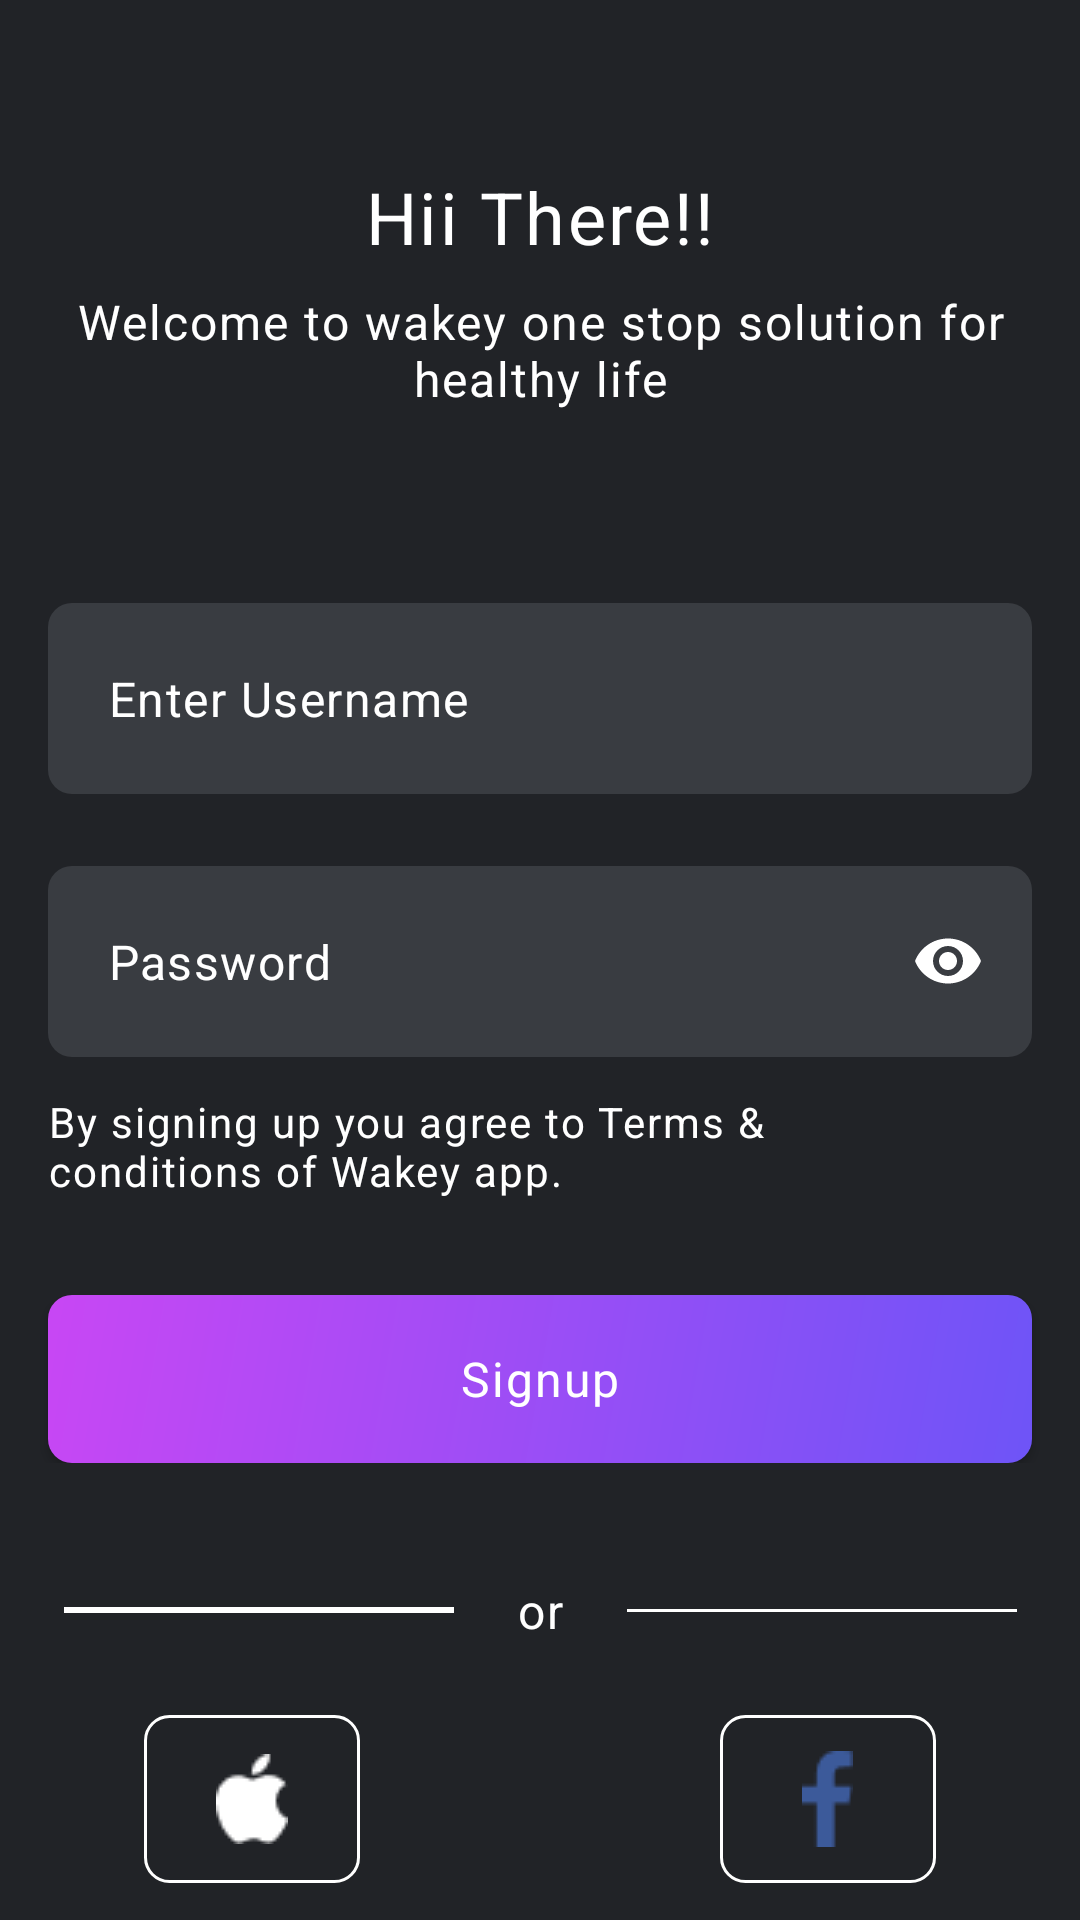

Android layout source for this screen:
<!-- AndroidManifest.xml: application theme Theme.AssignmentMotion -->
<!-- res/layout/fragment_register.xml -->
<androidx.constraintlayout.widget.ConstraintLayout xmlns:android="http://schemas.android.com/apk/res/android"
    xmlns:tools="http://schemas.android.com/tools"
    android:layout_width="match_parent"
    android:background="@color/black"
    android:layout_height="match_parent"
    xmlns:app="http://schemas.android.com/apk/res-auto"
    tools:context="com.example.assignmentmotion.RegisterFragment">

    <TextView
        android:id="@+id/tv_login_title"
        android:layout_width="wrap_content"
        android:layout_height="wrap_content"
        app:layout_constraintStart_toStartOf="parent"
        app:layout_constraintEnd_toEndOf="parent"
        android:text="@string/title_hii_there"
        android:textColor="@color/white"
        android:textAppearance="@style/TextAppearance.Wakey.BodyLarge.Bold"
        app:layout_constraintTop_toTopOf="parent"
        android:layout_marginTop="@dimen/margin_56dp" />


    <TextView
        android:id="@+id/tv_login_description"
        android:layout_width="match_parent"
        android:layout_height="wrap_content"
        app:layout_constraintStart_toStartOf="parent"
        app:layout_constraintEnd_toEndOf="parent"
        android:text="@string/label_welcome"
        android:textColor="@color/white"
        android:textAlignment="center"
        android:textAppearance="@style/TextAppearance.Wakey.LabelMedium.Regular"
        app:layout_constraintTop_toBottomOf="@id/tv_login_title"
        android:layout_marginTop="@dimen/margin_8dp"
        android:layout_marginHorizontal="@dimen/margin_24dp"/>

    <com.google.android.material.textfield.TextInputLayout
        android:id="@+id/til_username_login"
        android:layout_width="match_parent"
        android:layout_height="wrap_content"
        app:hintEnabled="false"
        app:layout_constraintStart_toStartOf="parent"
        app:layout_constraintEnd_toEndOf="parent"
        android:padding="@dimen/margin_4dp"
        android:layout_marginHorizontal="@dimen/margin_16dp"
        app:layout_constraintTop_toBottomOf="@+id/tv_login_description"
        android:background="@drawable/bg_button_register"
        android:layout_marginTop="@dimen/margin_64dp" >

        <com.google.android.material.textfield.TextInputEditText
            android:id="@+id/tit_username_login"
            android:layout_width="match_parent"
            android:layout_height="match_parent"
            android:hint="@string/hint_username"
            android:background="@android:color/transparent"
            android:textColorHint="@color/white"
            android:textColor="@color/white" />

    </com.google.android.material.textfield.TextInputLayout>


    <com.google.android.material.textfield.TextInputLayout
        android:id="@+id/til_password_login"
        android:layout_width="match_parent"
        android:layout_height="wrap_content"
        app:hintEnabled="false"
        app:layout_constraintStart_toStartOf="parent"
        app:layout_constraintEnd_toEndOf="parent"
        android:padding="@dimen/margin_4dp"
        app:passwordToggleEnabled="true"
        app:passwordToggleTint="@color/white"
        android:layout_marginHorizontal="@dimen/margin_16dp"
        app:layout_constraintTop_toBottomOf="@+id/til_username_login"
        android:background="@drawable/bg_button_register"
        android:layout_marginTop="@dimen/margin_24dp" >

        <com.google.android.material.textfield.TextInputEditText
            android:id="@+id/tit_password_login"
            android:layout_width="match_parent"
            android:layout_height="match_parent"
            android:inputType="textPassword"
            android:hint="@string/hint_password"
            android:background="@android:color/transparent"
            android:textColorHint="@color/white"
            android:textColor="@color/white" />

    </com.google.android.material.textfield.TextInputLayout>

    <TextView
        android:id="@+id/tv_forgot_password"
        android:layout_width="match_parent"
        android:layout_height="wrap_content"
        android:text="@string/label_signup_desc"
        android:textColor="@color/white"
        android:textAppearance="@style/TextAppearance.Wakey.LabelSmall.Regular"
        app:layout_constraintStart_toStartOf="parent"
        android:layout_marginStart="@dimen/margin_16dp"
        android:layout_marginEnd="@dimen/margin_32dp"
        app:layout_constraintTop_toBottomOf="@+id/til_password_login"
        android:layout_marginTop="@dimen/margin_12dp" />

    <androidx.constraintlayout.widget.ConstraintLayout
        android:id="@+id/cl_signin_buttons"
        android:layout_width="match_parent"
        android:layout_height="wrap_content"
        app:layout_constraintStart_toStartOf="parent"
        app:layout_constraintEnd_toEndOf="parent"
        app:layout_constraintTop_toBottomOf="@id/tv_forgot_password"
        android:layout_marginTop="@dimen/margin_32dp">

        <androidx.appcompat.widget.AppCompatButton
            android:id="@+id/btn_signin"
            android:layout_width="match_parent"
            android:layout_height="@dimen/height_56dp"
            android:text="@string/label_signup"
            android:textAppearance="@style/TextAppearance.Wakey.LabelMedium.Bold"
            android:textColor="@color/white"
            app:layout_constraintStart_toStartOf="parent"
            app:layout_constraintTop_toTopOf="parent"
            android:layout_marginHorizontal="@dimen/margin_16dp"
            android:background="@drawable/bg_button_gradient"/>

    </androidx.constraintlayout.widget.ConstraintLayout>

    <View
        android:id="@+id/v_or_left"
        android:layout_width="130dp"
        android:layout_height="2dp"
        android:background="@color/white"
        app:layout_constraintStart_toStartOf="parent"
        app:layout_constraintEnd_toStartOf="@+id/tv_or"
        app:layout_constraintTop_toBottomOf="@+id/cl_signin_buttons"
        android:layout_marginTop="@dimen/margin_48dp"
        app:layout_constraintHorizontal_chainStyle="packed" />

    <TextView
        android:id="@+id/tv_or"
        android:layout_width="wrap_content"
        android:layout_height="wrap_content"
        app:layout_constraintStart_toStartOf="parent"
        app:layout_constraintEnd_toEndOf="parent"
        app:layout_constraintStart_toEndOf="@id/v_or_left"
        app:layout_constraintTop_toTopOf="@id/v_or_left"
        app:layout_constraintTop_toBottomOf="@+id/cl_signin_buttons"
        app:layout_constraintBottom_toBottomOf="@id/v_or_left"
        android:text="@string/label_or"
        android:textColor="@color/white"
        app:layout_constraintHorizontal_chainStyle="packed"
        android:textAppearance="@style/TextAppearance.Wakey.LabelMedium.Regular" />

    <View
        android:id="@+id/v_or_right"
        android:layout_width="130dp"
        android:layout_height="1dp"
        android:background="@color/white"
        app:layout_constraintStart_toEndOf="@id/tv_or"
        app:layout_constraintTop_toBottomOf="@id/cl_signin_buttons"
        app:layout_constraintTop_toTopOf="@id/tv_or"
        app:layout_constraintEnd_toEndOf="parent"
        app:layout_constraintBottom_toBottomOf="@id/tv_or"/>

    <androidx.constraintlayout.widget.ConstraintLayout
        android:id="@+id/cl_social_login"
        android:layout_width="wrap_content"
        android:layout_height="wrap_content"
        app:layout_constraintStart_toStartOf="parent"
        app:layout_constraintEnd_toEndOf="parent"
        app:layout_constraintTop_toBottomOf="@+id/tv_or"
        android:layout_marginTop="@dimen/margin_24dp" >

        <androidx.appcompat.widget.AppCompatButton
            android:id="@+id/btn_login_apple"
            android:layout_width="72dp"
            android:layout_height="56dp"
            android:background="@drawable/btn_apple"
            app:layout_constraintStart_toStartOf="parent"
            app:layout_constraintHorizontal_chainStyle="packed"
            app:layout_constraintEnd_toStartOf="@+id/btn_login_google"
            app:layout_constraintTop_toTopOf="parent"/>

        <androidx.appcompat.widget.AppCompatButton
            android:id="@+id/btn_login_google"
            android:layout_width="72dp"
            android:layout_height="56dp"
            android:background="@drawable/btn_google"
            app:layout_constraintStart_toEndOf="@+id/btn_login_apple"
            android:layout_marginStart="@dimen/margin_24dp"
            app:layout_constraintHorizontal_chainStyle="packed"
            app:layout_constraintEnd_toStartOf="@id/btn_login_facebook"
            app:layout_constraintTop_toTopOf="parent"/>


        <androidx.appcompat.widget.AppCompatButton
            android:id="@+id/btn_login_facebook"
            android:layout_width="72dp"
            android:layout_height="56dp"
            android:background="@drawable/btn_facebook"
            app:layout_constraintStart_toEndOf="@+id/btn_login_google"
            android:layout_marginStart="@dimen/margin_24dp"
            app:layout_constraintEnd_toEndOf="parent"
            app:layout_constraintTop_toTopOf="parent"/>

    </androidx.constraintlayout.widget.ConstraintLayout>

    <TextView
        android:id="@+id/tv_dont_have_account"
        android:layout_width="wrap_content"
        android:layout_height="wrap_content"
        android:text="@string/label_have_account"
        android:textColor="@color/white"
        android:textAppearance="@style/TextAppearance.Wakey.LabelMedium.Regular"
        app:layout_constraintStart_toStartOf="parent"
        app:layout_constraintEnd_toEndOf="parent"
        app:layout_constraintTop_toBottomOf="@id/cl_social_login"
        app:layout_constraintEnd_toStartOf="@+id/tv_signup"
        app:layout_constraintHorizontal_chainStyle="packed"
        android:layout_marginTop="@dimen/margin_56dp" />

    <TextView
        android:id="@+id/tv_signup"
        android:layout_width="wrap_content"
        android:layout_height="wrap_content"
        android:text="@string/label_sigin"
        android:textColor="@color/gradient_end"
        android:textAppearance="@style/TextAppearance.Wakey.LabelMedium.Bold"
        app:layout_constraintStart_toEndOf="@+id/tv_dont_have_account"
        app:layout_constraintEnd_toEndOf="parent"
        app:layout_constraintBottom_toBottomOf="@+id/tv_dont_have_account"
        android:layout_marginStart="@dimen/margin_4dp"/>


</androidx.constraintlayout.widget.ConstraintLayout>
<!-- resources referenced by this layout -->
<resources>
  <color name="black">#FF212327</color>
  <color name="gradient_end">#FF6E54F7</color>
  <color name="white">#FFFFFFFF</color>
  <dimen name="height_56dp">56dp</dimen>
  <dimen name="margin_12dp">12dp</dimen>
  <dimen name="margin_16dp">16dp</dimen>
  <dimen name="margin_24dp">24dp</dimen>
  <dimen name="margin_32dp">32dp</dimen>
  <dimen name="margin_48dp">48dp</dimen>
  <dimen name="margin_4dp">4dp</dimen>
  <dimen name="margin_56dp">56dp</dimen>
  <dimen name="margin_64dp">64dp</dimen>
  <dimen name="margin_8dp">8dp</dimen>
  <!-- drawable bg_button_gradient (drawable) -->
  <?xml version="1.0" encoding="utf-8"?>
  <shape xmlns:android="http://schemas.android.com/apk/res/android" android:shape="rectangle">
      <gradient
          android:startColor="@color/gradient_start"
          android:endColor="@color/gradient_end"
          android:angle="315" />
  
      <corners android:radius="8dp" />
  </shape>
  <!-- drawable bg_button_register (drawable) -->
  <?xml version="1.0" encoding="utf-8"?>
  <shape xmlns:android="http://schemas.android.com/apk/res/android" android:shape="rectangle">
      <solid android:color="@color/gray" />
      <corners android:radius="8dp" />
  </shape>
  <!-- drawable btn_apple (drawable) -->
  <?xml version="1.0" encoding="utf-8"?>
  <layer-list xmlns:android="http://schemas.android.com/apk/res/android">
  
      
      <item>
          <shape android:shape="rectangle">
  
              
              <stroke
                  android:width="1dp"
                  android:color="#FFFFFF" />
  
              
              <corners android:radius="8dp" />
          </shape>
      </item>
  
      
      <item android:drawable="@drawable/img_apple"
          android:gravity="center" />
  
  </layer-list>
  <string name="hint_password">Password</string>
  <string name="hint_username">Enter Username</string>
  <string name="label_have_account">Already have an account?</string>
  <string name="label_or">or</string>
  <string name="label_sigin">Signin</string>
  <string name="label_signup">Signup</string>
  <string name="label_signup_desc">By signing up you agree to Terms &amp; conditions of Wakey app.</string>
  <string name="label_welcome">Welcome to wakey one stop solution for healthy life</string>
  <string name="title_hii_there">Hii There!!</string>
  <style name="TextAppearance.Wakey.BodyLarge.Bold" parent="TextAppearance.Material3.BodyLarge">
          <item name="fontFamily">@font/oxygen_bold</item>
          <item name="android:textSize">@dimen/text_24sp</item>
      </style>
  <style name="TextAppearance.Wakey.LabelMedium.Bold" parent="TextAppearance.Material3.LabelMedium">
          <item name="fontFamily">@font/oxygen_bold</item>
          <item name="android:textSize">@dimen/text_16sp</item>
      </style>
  <style name="TextAppearance.Wakey.LabelMedium.Regular" parent="TextAppearance.Material3.LabelMedium">
          <item name="fontFamily">@font/oxygen_regular</item>
          <item name="android:textSize">@dimen/text_16sp</item>
      </style>
  <style name="TextAppearance.Wakey.LabelSmall.Regular" parent="TextAppearance.Material3.LabelSmall">
          <item name="fontFamily">@font/oxygen_regular</item>
          <item name="android:textSize">@dimen/text_14sp</item>
      </style>
  <style name="Theme.AssignmentMotion" parent="Base.Theme.AssignmentMotion" />
  <color name="gradient_start">#FFC847F4</color>
  <color name="gray">#FF393C41</color>
  <dimen name="text_24sp">24sp</dimen>
  <dimen name="text_16sp">16sp</dimen>
  <dimen name="text_14sp">14sp</dimen>
  <style name="Base.Theme.AssignmentMotion" parent="Theme.Material3.DayNight.NoActionBar">
          
          
      </style>
</resources>
